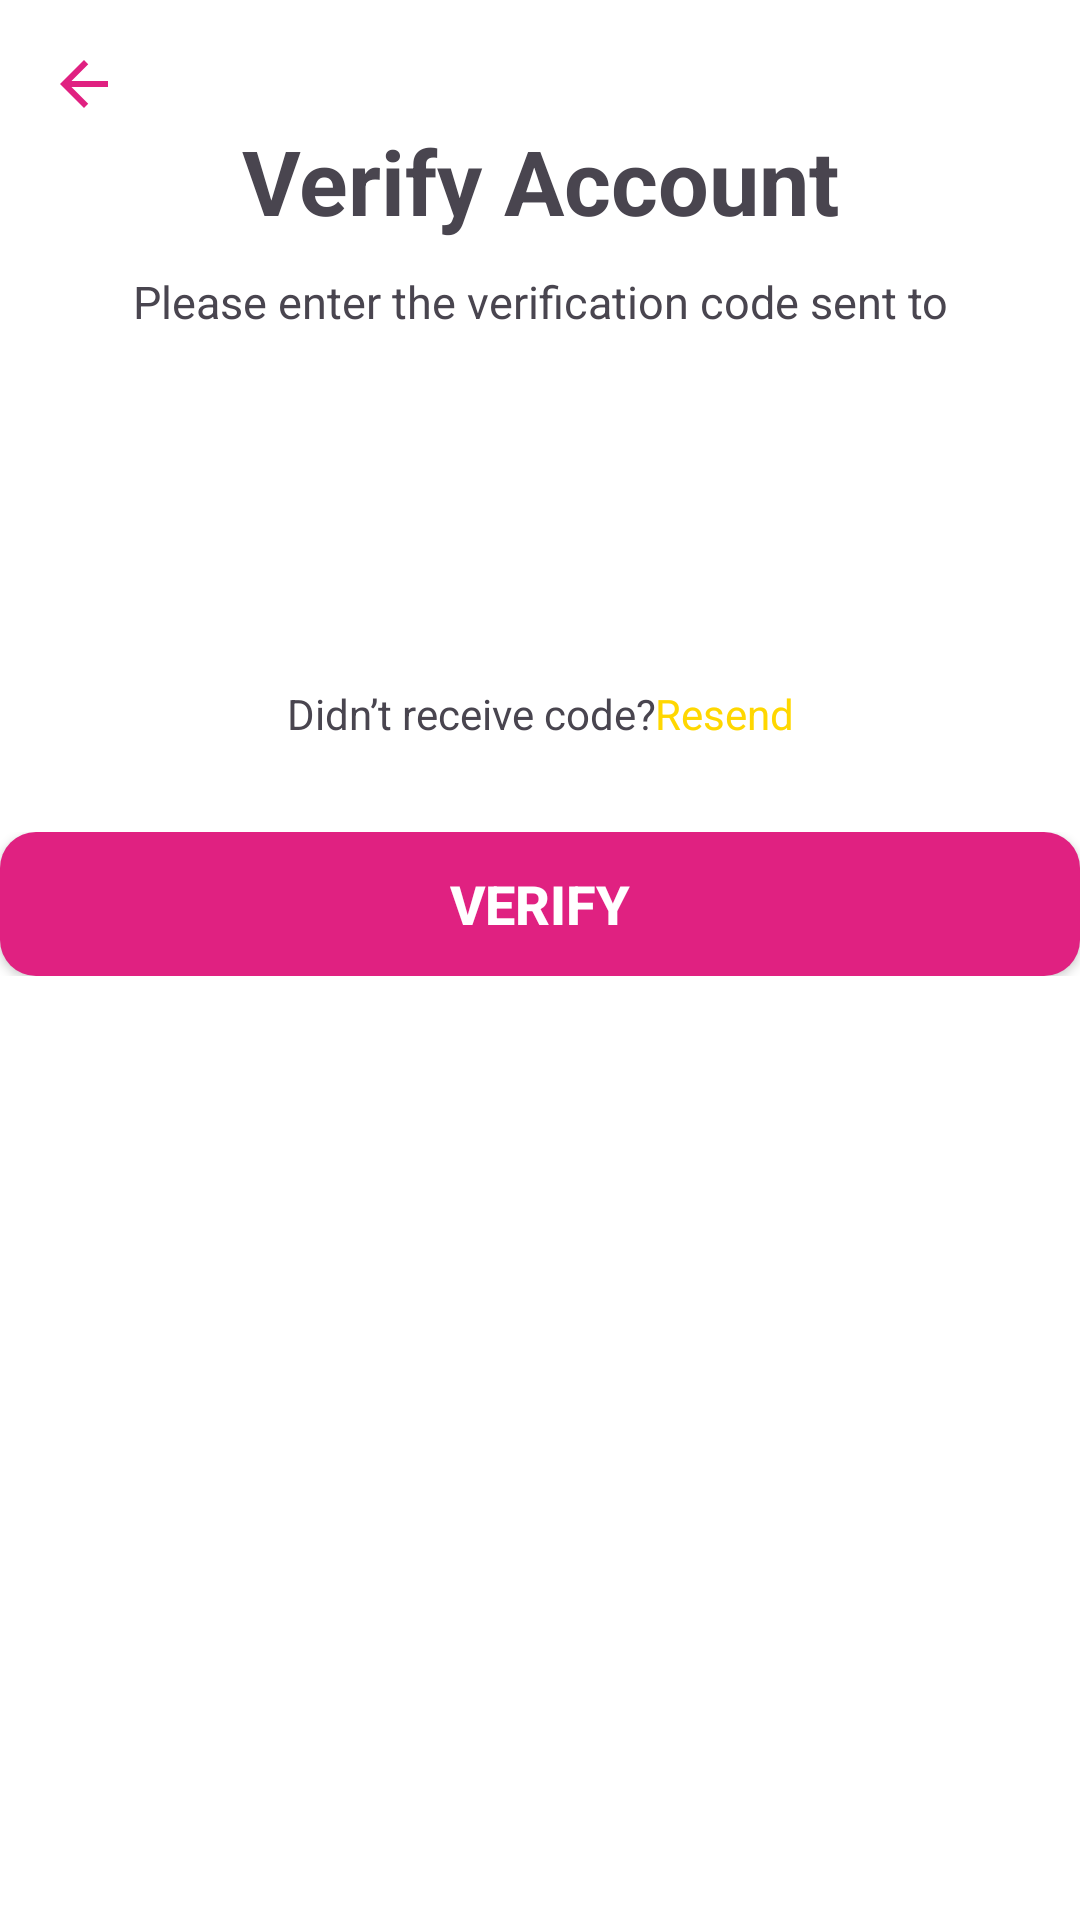

The Android layout XML behind this screen, and the referenced resources:
<!-- AndroidManifest.xml: application theme Theme.MarketPlace -->
<!-- res/layout/activity_verify.xml -->
<androidx.constraintlayout.widget.ConstraintLayout xmlns:android="http://schemas.android.com/apk/res/android"
    xmlns:app="http://schemas.android.com/apk/res-auto"
    xmlns:tools="http://schemas.android.com/tools"
    android:layout_width="match_parent"
    android:layout_height="match_parent"
    android:background="@color/white"
    android:layout_gravity="center">

    <LinearLayout
        android:id="@+id/linear_to_back"
        android:layout_width="match_parent"
        android:layout_height="wrap_content"
        android:orientation="vertical"
        app:layout_constraintStart_toStartOf="parent"
        app:layout_constraintTop_toTopOf="parent">

        <ImageView
            android:id="@+id/to_back"
            android:layout_width="24dp"
            android:layout_height="24dp"
            android:layout_marginStart="16dp"
            android:layout_marginTop="16dp"
            app:srcCompat="@drawable/vector_back"
            android:importantForAccessibility="no" />
    </LinearLayout>

    <LinearLayout
        android:id="@+id/crtAccount_layout"
        android:layout_width="match_parent"
        android:layout_height="wrap_content"
        android:orientation="horizontal"
        app:layout_constraintEnd_toEndOf="parent"
        app:layout_constraintStart_toStartOf="parent"
        app:layout_constraintTop_toBottomOf="@+id/linear_to_back">

        <TextView
            android:id="@+id/textView"
            android:layout_width="match_parent"
            android:layout_height="wrap_content"
            android:layout_weight="1"
            android:gravity="center"
            android:text="@string/verify_account"
            android:textAlignment="center"
            android:textSize="30sp"
            android:textStyle="bold"
            tools:ignore="InefficientWeight" />
    </LinearLayout>

    <LinearLayout
        android:id="@+id/info_linear"
        android:layout_width="match_parent"
        android:layout_height="wrap_content"
        android:layout_marginTop="10dp"
        android:orientation="horizontal"
        app:layout_constraintEnd_toEndOf="parent"
        app:layout_constraintStart_toStartOf="parent"
        app:layout_constraintTop_toBottomOf="@+id/crtAccount_layout">

        <TextView
            android:id="@+id/verify_email"
            android:layout_width="0dp"
            android:layout_height="wrap_content"
            android:layout_weight="1"
            android:gravity="center"
            android:text="@string/please_enter_the_verification_code_sent_to_n"
            android:textSize="15sp" />

    </LinearLayout>

    <androidx.constraintlayout.widget.ConstraintLayout
        android:id="@+id/otp_layout"
        android:layout_width="match_parent"
        android:layout_height="wrap_content"
        android:layout_marginTop="20dp"
        android:orientation="horizontal"
        app:layout_constraintTop_toBottomOf="@id/info_linear">

        <LinearLayout
            android:id="@+id/linear1"
            android:layout_width="0dp"
            android:layout_height="wrap_content"
            android:layout_gravity="center"
            android:gravity="center"
            android:orientation="horizontal"
            app:layout_constraintBottom_toBottomOf="parent"
            app:layout_constraintEnd_toEndOf="parent"
            app:layout_constraintStart_toStartOf="parent"
            app:layout_constraintTop_toTopOf="parent">

            <EditText
                android:id="@+id/otp1"
                android:layout_width="50dp"
                android:layout_height="50dp"
                android:layout_marginEnd="10dp"
                android:background="@drawable/edit_text_round_bg_outline"
                android:gravity="center"
                android:importantForAutofill="no"
                android:inputType="number"
                android:maxLength="1"
                android:maxLines="1"
                android:textColor="@color/black"
                android:textSize="30sp"
                android:textStyle="bold"
                tools:ignore="LabelFor,SpeakableTextPresentCheck" />

            <EditText
                android:id="@+id/otp2"
                android:layout_width="50dp"
                android:layout_height="50dp"
                android:layout_marginEnd="10dp"
                android:background="@drawable/edit_text_round_bg_outline"
                android:gravity="center"
                android:importantForAutofill="no"
                android:inputType="number"
                android:maxLength="1"
                android:maxLines="1"
                android:textColor="@color/black"
                android:textSize="30sp"
                android:textStyle="bold"
                tools:ignore="LabelFor,SpeakableTextPresentCheck" />

            <EditText
                android:id="@+id/otp3"
                android:layout_width="50dp"
                android:layout_height="50dp"
                android:layout_marginEnd="10dp"
                android:background="@drawable/edit_text_round_bg_outline"
                android:gravity="center"
                android:importantForAutofill="no"
                android:inputType="number"
                android:maxLength="1"
                android:maxLines="1"
                android:textColor="@color/black"
                android:textSize="30sp"
                android:textStyle="bold"
                tools:ignore="LabelFor,SpeakableTextPresentCheck" />

            <EditText
                android:id="@+id/otp4"
                android:layout_width="50dp"
                android:layout_height="50dp"
                android:layout_marginEnd="10dp"
                android:background="@drawable/edit_text_round_bg_outline"
                android:gravity="center"
                android:importantForAutofill="no"
                android:inputType="number"
                android:maxLength="1"
                android:maxLines="1"
                android:textColor="@color/black"
                android:textSize="30sp"
                android:textStyle="bold"
                tools:ignore="LabelFor,SpeakableTextPresentCheck" />
        </LinearLayout>

    </androidx.constraintlayout.widget.ConstraintLayout>

    <LinearLayout
        android:id="@+id/clock_linear"
        android:layout_width="match_parent"
        android:layout_height="wrap_content"
        android:layout_marginTop="20dp"
        android:orientation="horizontal"
        android:visibility="gone"
        app:layout_constraintTop_toBottomOf="@+id/otp_layout">

        <TextView
            android:id="@+id/clock"
            android:layout_width="0dp"
            android:layout_height="wrap_content"
            android:layout_weight="1"
            android:gravity="center"
            android:text="01:30"
            android:textColor="@color/black"
            android:textSize="35sp"
            tools:ignore="HardcodedText" />
    </LinearLayout>

    <LinearLayout
        android:id="@+id/resend_layout"
        android:layout_width="match_parent"
        android:layout_height="wrap_content"
        android:layout_marginTop="30dp"
        android:orientation="horizontal"
        app:layout_constraintTop_toBottomOf="@+id/clock_linear">

        <TextView
            android:id="@+id/textView5"
            android:layout_width="wrap_content"
            android:layout_height="wrap_content"
            android:layout_weight="1"
            android:gravity="end"
            android:text="@string/didn_t_receive_code" />

        <TextView
            android:id="@+id/resend"
            android:layout_width="wrap_content"
            android:layout_height="wrap_content"
            android:layout_weight="1"
            android:clickable="true"
            android:text="@string/resend"
            android:textColor="#FFD700"
            tools:ignore="TouchTargetSizeCheck,TextContrastCheck" />
    </LinearLayout>

    <LinearLayout
        android:layout_width="match_parent"
        android:layout_height="wrap_content"
        android:layout_marginTop="30dp"
        android:gravity="center"
        android:orientation="horizontal"
        app:layout_constraintTop_toBottomOf="@+id/resend_layout">

        <androidx.appcompat.widget.AppCompatButton
            android:id="@+id/verifyBtn"
            android:layout_width="match_parent"
            android:layout_height="wrap_content"
            android:background="@drawable/btn_background"
            android:layout_marginHorizontal="@dimen/_50sdp"
            android:layout_gravity="center"
            android:text="@string/verify"
            android:textColor="@color/white"
            android:textSize="18sp"
            android:textStyle="bold"/>
    </LinearLayout>

</androidx.constraintlayout.widget.ConstraintLayout>
<!-- resources referenced by this layout -->
<resources>
  <color name="black">#FF000000</color>
  <color name="white">#FFFFFFFF</color>
  <!-- drawable btn_background (drawable) -->
  <?xml version="1.0" encoding="utf-8"?>
  <shape xmlns:android="http://schemas.android.com/apk/res/android"
      android:shape="rectangle">
      <solid android:color="#E02181"/> 
      <corners android:radius="12dp"/>
  </shape>
  <!-- drawable vector_back (drawable) -->
  <vector android:autoMirrored="true" android:height="24dp"
      android:tint="#E02181" android:viewportHeight="24"
      android:viewportWidth="24" android:width="24dp" xmlns:android="http://schemas.android.com/apk/res/android">
      <path android:fillColor="@android:color/white" android:pathData="M20,11H7.83l5.59,-5.59L12,4l-8,8 8,8 1.41,-1.41L7.83,13H20v-2z"/>
  </vector>
  <string name="didn_t_receive_code">Didn’t receive code?</string>
  <string name="please_enter_the_verification_code_sent_to_n">Please enter the verification code sent to\n</string>
  <string name="resend">Resend</string>
  <string name="verify">Verify</string>
  <string name="verify_account">Verify Account</string>
  <style name="Theme.MarketPlace" parent="Base.Theme.MarketPlace" />
  <style name="Base.Theme.MarketPlace" parent="Theme.Material3.DayNight.NoActionBar">
          <item name="android:statusBarColor">#B9194F</item>
          <item name="android:navigationBarColor">#B9194F</item>
          <item name="background_color">@color/white</item>
      </style>
</resources>
